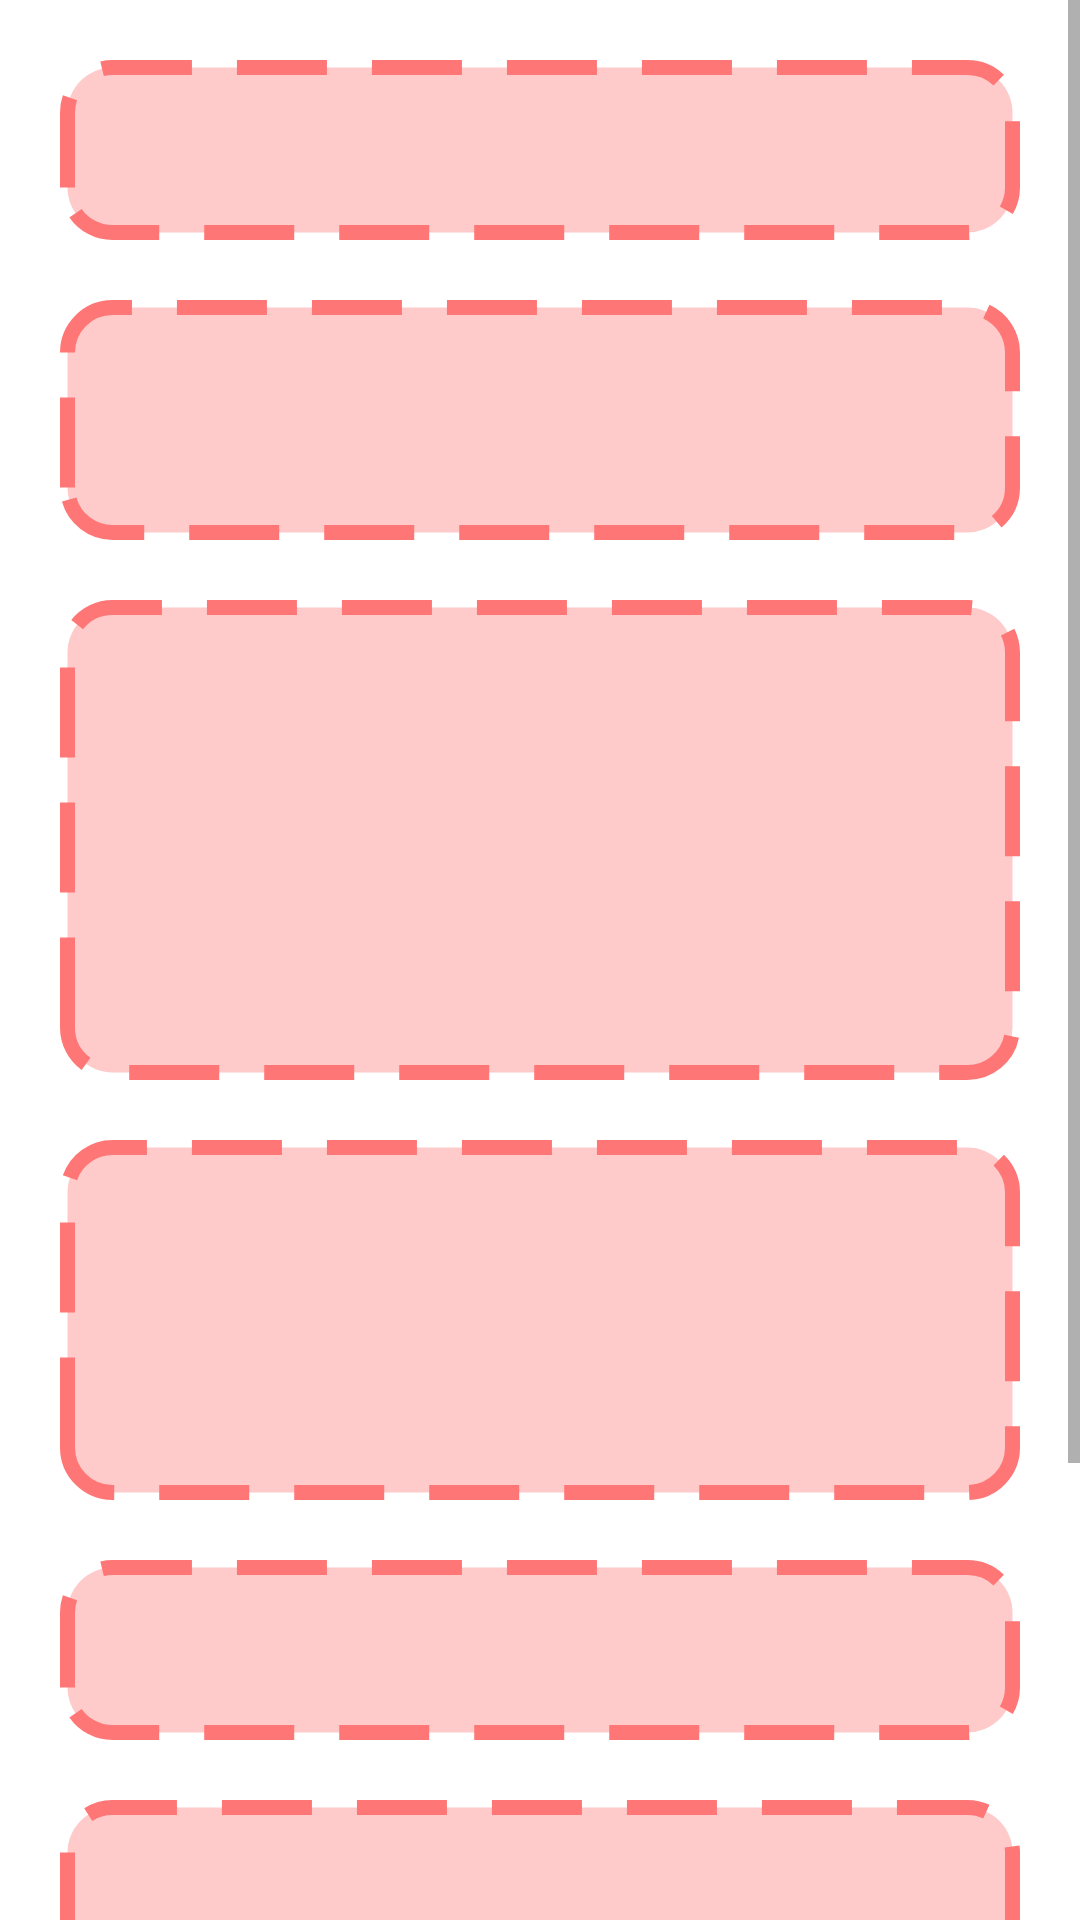

Layout XML and referenced resources for this Android screen:
<!-- AndroidManifest.xml: application theme Theme.MobileProgramming -->
<!-- res/layout/fragment_linear_vertical_layout.xml -->
<?xml version="1.0" encoding="utf-8"?>
<ScrollView xmlns:android="http://schemas.android.com/apk/res/android"
    xmlns:app="http://schemas.android.com/apk/res-auto"
    xmlns:tools="http://schemas.android.com/tools"
    android:layout_width="match_parent"
    android:contentDescription="@string/hello_world"
    android:layout_height="match_parent"
    tools:context=".fragments.LinearVerticalLayoutFragment">

    <LinearLayout
        android:layout_width="match_parent"
        android:layout_height="wrap_content"
        android:orientation="vertical"
        android:paddingHorizontal="10dp"
        android:paddingVertical="20dp"
        app:flow_wrapMode="aligned">


        <View
            android:id="@+id/lv_view_1"
            android:layout_width="match_parent"
            android:layout_height="60dp"
            android:layout_marginHorizontal="10dp"
            android:layout_marginBottom="20dp"
            android:background="@drawable/dotted_red" />
        <View
            android:id="@+id/lv_view_2"
            android:layout_width="match_parent"
            android:layout_height="80dp"
            android:layout_marginHorizontal="10dp"
            android:layout_marginBottom="20dp"
            android:background="@drawable/dotted_red" />
        <View
            android:id="@+id/lv_view_3"
            android:layout_width="match_parent"
            android:layout_height="160dp"
            android:layout_marginHorizontal="10dp"
            android:layout_marginBottom="20dp"
            android:background="@drawable/dotted_red" />
        <View
            android:id="@+id/lv_view_4"
            android:layout_width="match_parent"
            android:layout_height="120dp"
            android:layout_marginHorizontal="10dp"
            android:layout_marginBottom="20dp"
            android:background="@drawable/dotted_red" />
        <View
            android:id="@+id/lv_view_5"
            android:layout_width="match_parent"
            android:layout_height="60dp"
            android:layout_marginHorizontal="10dp"
            android:layout_marginBottom="20dp"
            android:background="@drawable/dotted_red" />
        <View
            android:id="@+id/lv_view_6"
            android:layout_width="match_parent"
            android:layout_height="200dp"
            android:layout_marginHorizontal="10dp"
            android:layout_marginBottom="20dp"
            android:background="@drawable/dotted_red" />
    </LinearLayout>
</ScrollView>
<!-- resources referenced by this layout -->
<resources>
  <!-- drawable dotted_red (drawable) -->
  <?xml version="1.0" encoding="utf-8"?>
  <shape xmlns:android="http://schemas.android.com/apk/res/android">
      <stroke
          android:width="5dp"
          android:color="@color/red_dark"
          android:dashWidth="30dp"
          android:dashGap="15dp" />
      <padding
          android:bottom="7dp"
          android:left="7dp"
          android:right="7dp"
          android:top="7dp" />
      <corners android:radius="15dp" />
      <solid android:color="@color/red"/>
  </shape>
  <string name="hello_world">Hello World</string>
  <style name="Theme.MobileProgramming" parent="Theme.MaterialComponents.DayNight.NoActionBar">
          
          <item name="colorPrimary">@color/purple_500</item>
          <item name="colorPrimaryVariant">@color/purple_700</item>
          <item name="colorOnPrimary">@color/white</item>
          
          <item name="colorSecondary">@color/teal_200</item>
          <item name="colorSecondaryVariant">@color/teal_700</item>
          <item name="colorOnSecondary">@color/black</item>
          
          <item name="android:statusBarColor">?attr/colorOnPrimary</item>
          <item name="android:windowLightStatusBar">true</item>
          
      </style>
  <color name="red_dark">#FF7676</color>
  <color name="red">#FECACA</color>
  <color name="purple_500">#FF6200EE</color>
  <color name="purple_700">#FF3700B3</color>
  <color name="white">#FFFFFFFF</color>
  <color name="teal_200">#FF03DAC5</color>
  <color name="teal_700">#FF018786</color>
  <color name="black">#FF000000</color>
</resources>
